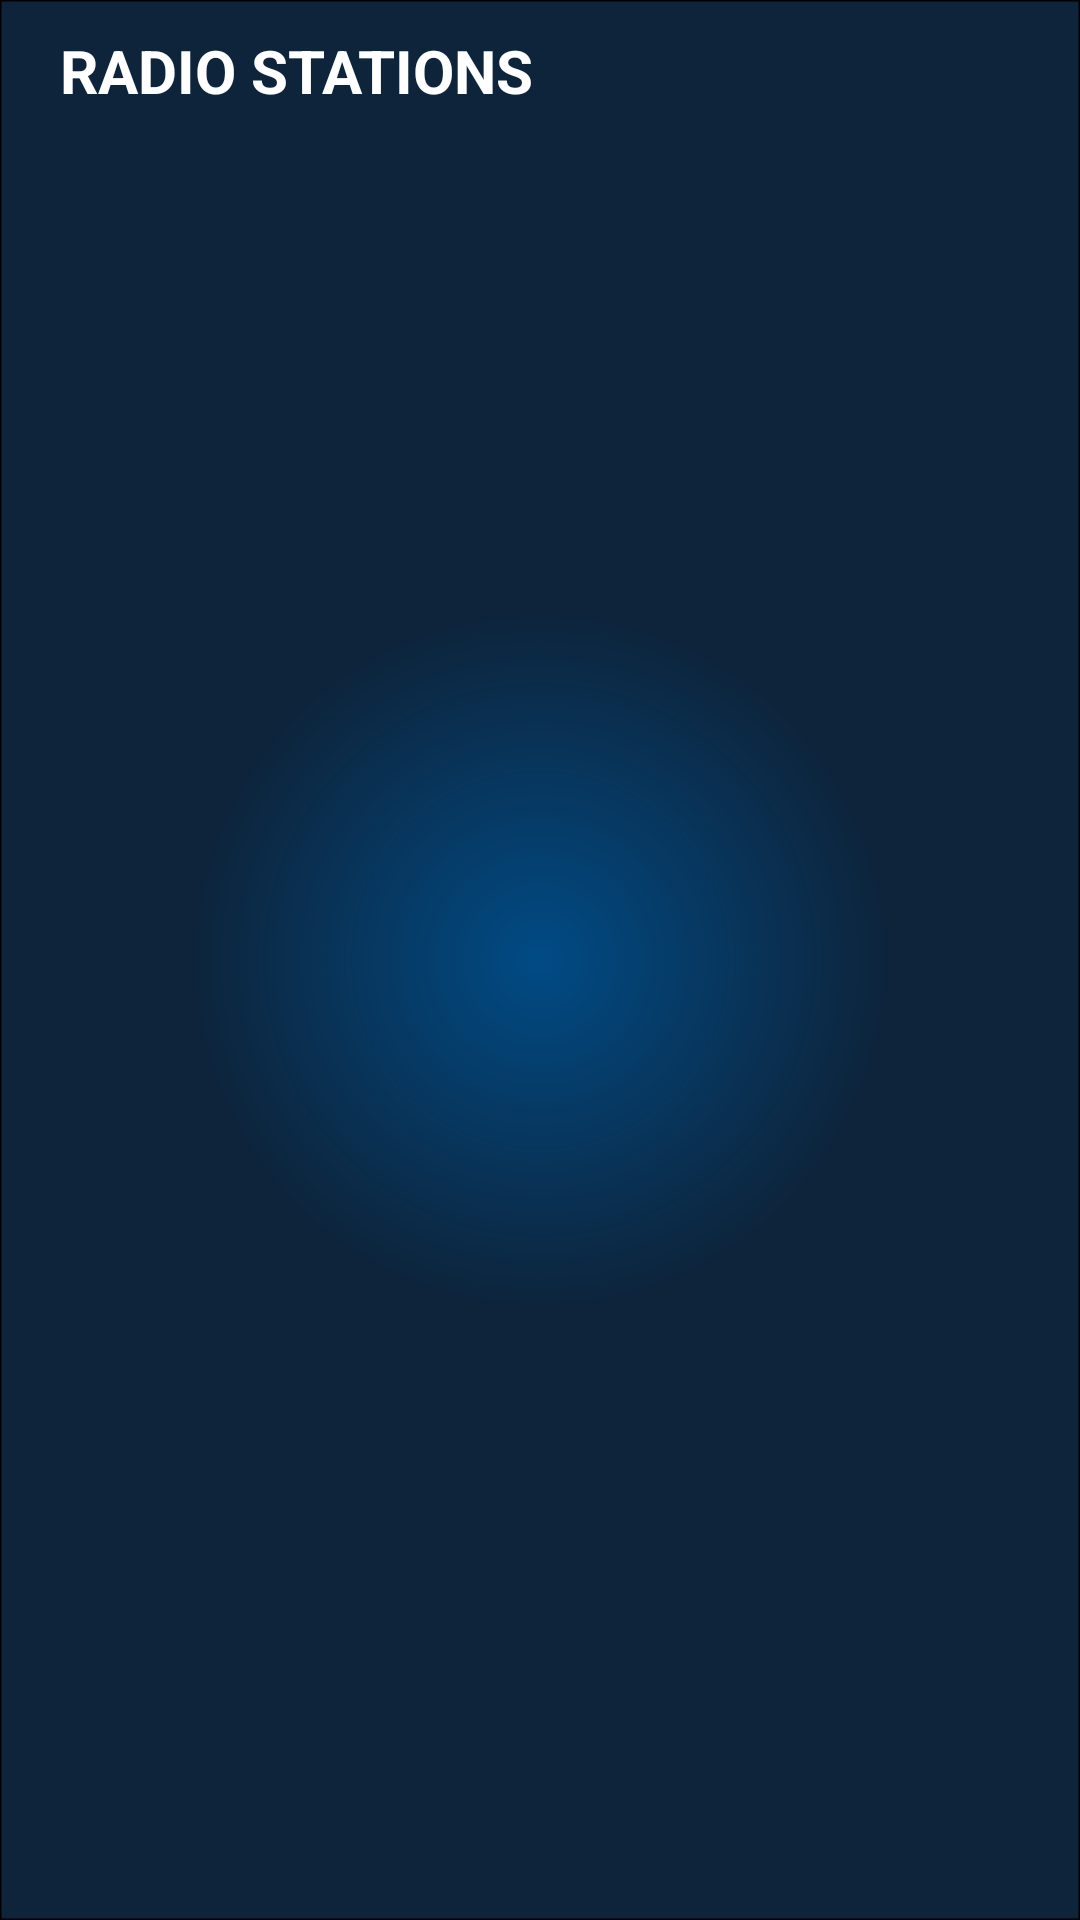

Write the Android layout XML for this screen, with the resource values it uses.
<!-- AndroidManifest.xml: activity theme android:Theme.NoTitleBar.Fullscreen -->
<!-- res/layout/activity_main.xml -->
<?xml version="1.0" encoding="utf-8"?>
<RelativeLayout xmlns:android="http://schemas.android.com/apk/res/android"
    android:layout_width="match_parent" android:layout_height="match_parent"
    android:background="@drawable/shape_bg"
    android:keepScreenOn="true">
<TextView
    android:layout_width="wrap_content"
    android:layout_height="wrap_content"
    android:text="@string/music_title"
    android:textColor="@android:color/white"
    android:textSize="20dp"
    android:layout_marginLeft="20dp"
    android:layout_marginTop="10dp"
    android:textStyle="bold"/>


        <android.support.v7.widget.RecyclerView
            android:id="@+id/songrv"
            android:layout_width="wrap_content"
            android:layout_height="match_parent"
            android:layout_marginTop="70dp"
            >

        </android.support.v7.widget.RecyclerView>



</RelativeLayout>
<!-- resources referenced by this layout -->
<resources>
  <!-- drawable shape_bg (drawable) -->
  <?xml version="1.0" encoding="utf-8"?>
  
  <shape xmlns:android="http://schemas.android.com/apk/res/android" android:shape="rectangle" >
      <corners
          android:radius="0dp"
          />
      <gradient
          android:gradientRadius="350"
          android:centerX="50%"
          android:centerY="50%"
          android:startColor="#014B85"
          android:endColor="#0D243B"
          android:type="radial"
          />
      <padding
          android:left="0dp"
          android:top="0dp"
          android:right="0dp"
          android:bottom="0dp"
          />
      <stroke
          android:width="1dp"
          android:color="#00878787"
          />
  </shape>
  <string name="music_title">RADIO STATIONS</string>
</resources>
